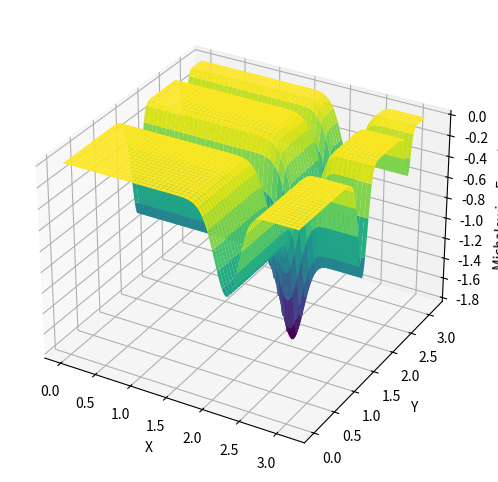

This chart was generated by the following Python code:
import numpy as np
import matplotlib.pyplot as plt
from mpl_toolkits.mplot3d import Axes3D


def michalewicz(*args, m=10):
    n = len(args)
    sum_term = 0
    for i in range(n):
        sum_term += np.sin(args[i]) * (np.sin((i + 1) * args[i] ** 2 / np.pi)) ** (2 * m)
    return -sum_term


if __name__ == "__main__":
    # Create grid of points
    x = np.linspace(0, np.pi, 500)
    y = np.linspace(0, np.pi, 500)
    X, Y = np.meshgrid(x, y)

    # Calculate Z values using the michalewicz function with X and Y as separate arguments
    Z = michalewicz(X, Y)

    # Plot
    fig = plt.figure(figsize=(10, 6))
    ax = fig.add_subplot(111, projection='3d')
    ax.plot_surface(X, Y, Z, cmap='viridis')

    ax.set_xlabel('X')
    ax.set_ylabel('Y')
    ax.set_zlabel('Michalewicz Function')

    plt.show()
